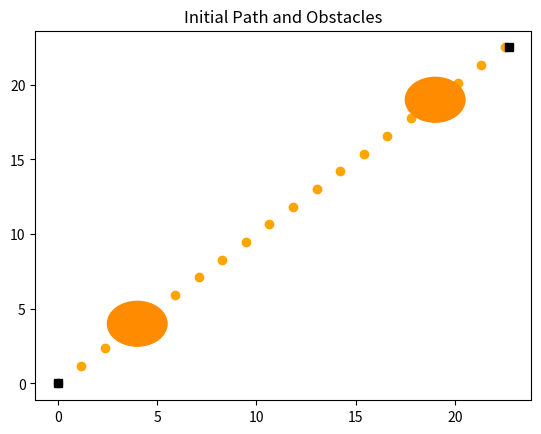

Here is the Python script that generated this plot:
import numpy as np 
import matplotlib.pyplot as plt

#Choose start and Goal
start_point_x,start_point_y = (0.0,0.0)
end_point_x,end_point_y = (22.7,22.5)

#Amount of Points 
N = 20

#Creaing x and y axis
x_axis = np.linspace(start_point_x,end_point_y,N)
y_axis = np.linspace(start_point_x,end_point_y,N)

#Creating Circular Obstacles (More Ecliples then circles)
Ob1 = plt.Circle(( 19.0 , 19.0), 1.5,color="darkorange",zorder=2)
Ob2 = plt.Circle(( 4.0 , 4.0), 1.5,color="darkorange", zorder= 2)

#Plotting the Initial path, start and end points and Obstacles
fig, ax = plt.subplots()
ax.plot(x_axis,y_axis,'o',color="orange")
ax.set_title("Initial Path and Obstacles")
ax.add_patch(Ob1)
ax.add_patch(Ob2)
ax.plot(start_point_x,start_point_y,'s', color='black')
ax.plot(end_point_x,end_point_y,'s', color='black')
plt.show()
